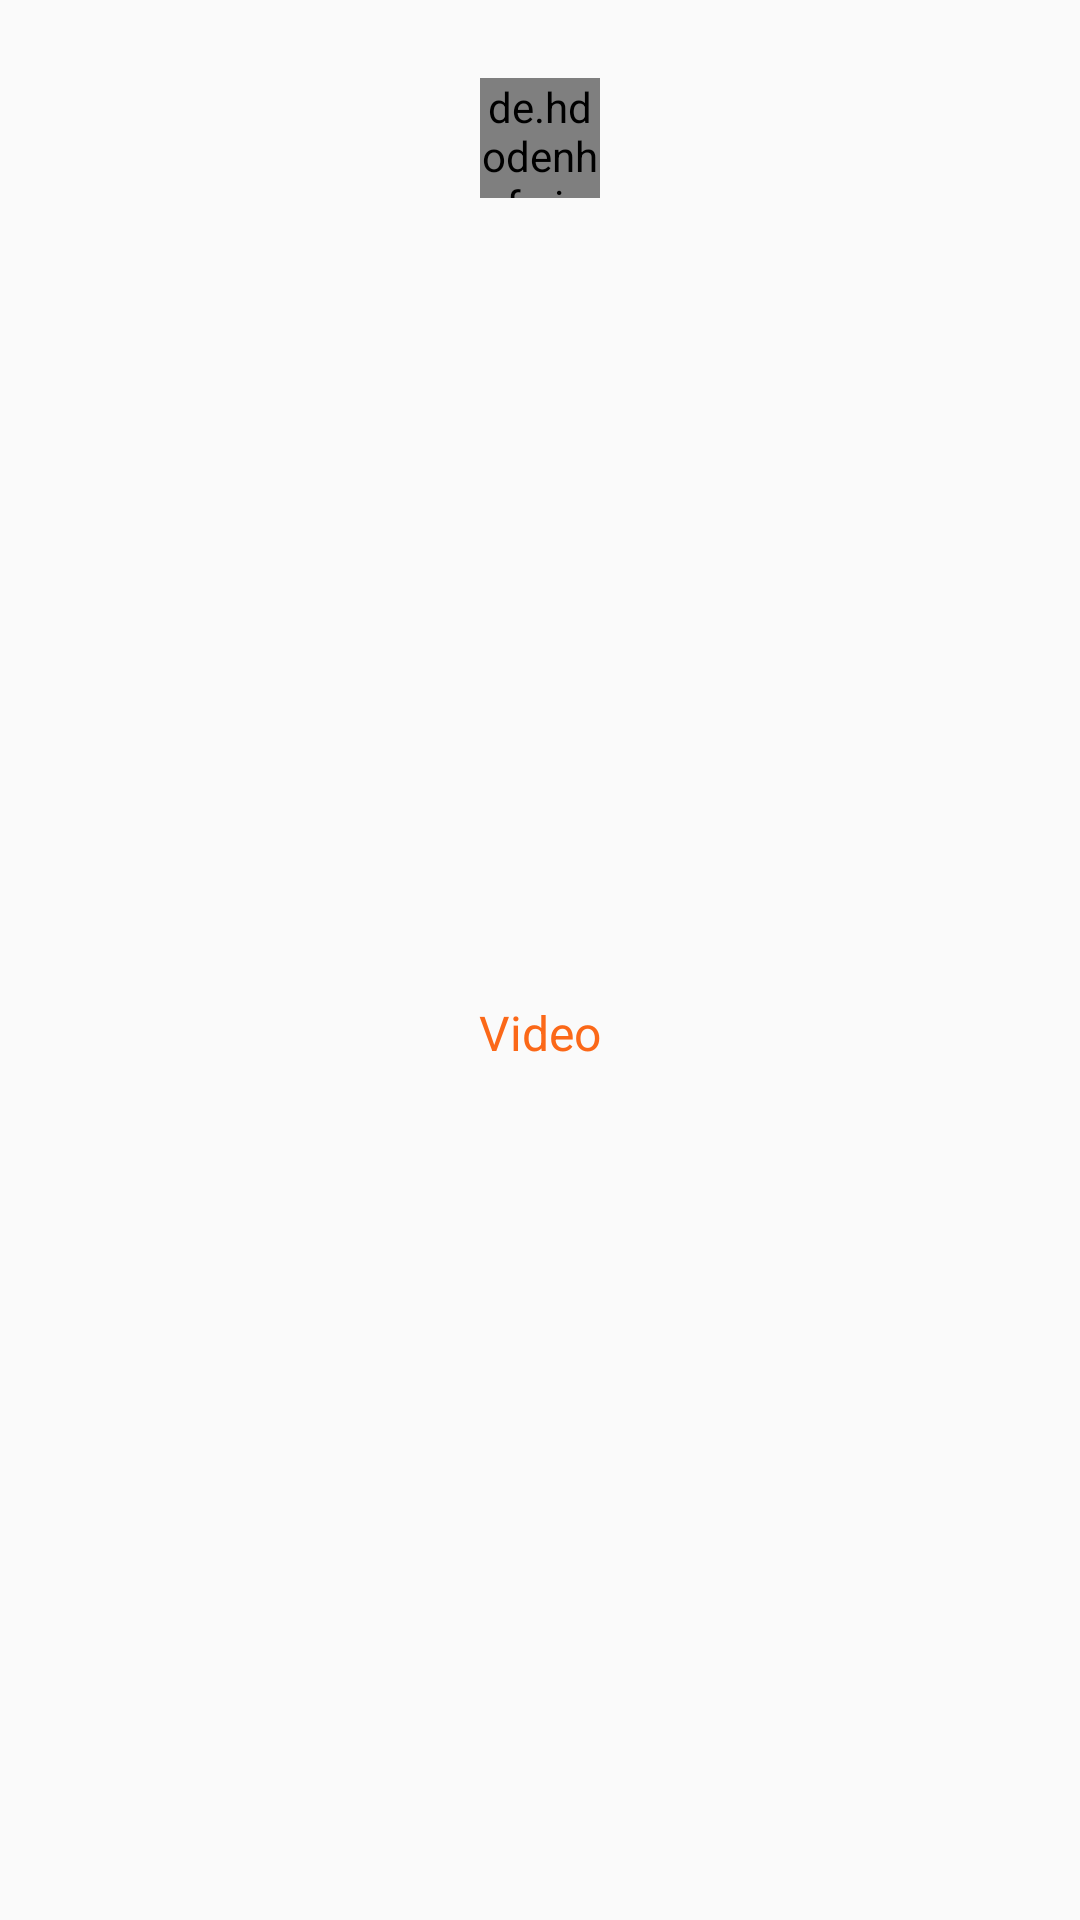

Write the Android layout XML for this screen, with the resource values it uses.
<!-- AndroidManifest.xml: application theme AppTheme -->
<!-- res/layout/component_doctor_action_button.xml -->
<?xml version="1.0" encoding="utf-8"?>
<android.support.constraint.ConstraintLayout xmlns:android="http://schemas.android.com/apk/res/android"
    android:layout_width="wrap_content"
    android:layout_height="wrap_content"
    android:padding="10dp"
    xmlns:app="http://schemas.android.com/apk/res-auto">

    <de.hdodenhof.circleimageview.CircleImageView
        android:id="@+id/img_profile_doctor_row"
        android:layout_width="40dp"
        android:layout_height="40dp"
        android:layout_marginEnd="8dp"
        android:layout_marginStart="8dp"
        android:layout_marginTop="16dp"
        android:src="@drawable/default_profile_pic"
        app:civ_border_color="#FF000000"
        app:civ_border_width="0dp"
        app:layout_constraintEnd_toEndOf="@+id/txt_name_doctor_row"
        app:layout_constraintStart_toStartOf="@+id/txt_name_doctor_row"
        app:layout_constraintTop_toTopOf="parent" />

    <TextView
        android:id="@+id/txt_name_doctor_row"
        android:layout_width="wrap_content"
        android:layout_height="wrap_content"
        android:layout_marginBottom="16dp"
        android:layout_marginEnd="16dp"
        android:layout_marginStart="16dp"
        android:layout_marginTop="8dp"
        android:text="@string/video_short_title"
        android:textColor="@color/text_color_secondary"
        android:textSize="16sp"
        app:layout_constraintBottom_toBottomOf="parent"
        app:layout_constraintEnd_toEndOf="parent"
        app:layout_constraintStart_toStartOf="parent"
        app:layout_constraintTop_toBottomOf="@+id/img_profile_doctor_row" />

</android.support.constraint.ConstraintLayout>
<!-- resources referenced by this layout -->
<resources>
  <color name="text_color_secondary">#fb6818</color>
  <string name="video_short_title">Video</string>
  <style name="AppTheme" parent="Theme.AppCompat.Light.NoActionBar">
          
          <item name="colorPrimary">@color/colorPrimary</item>
          <item name="colorPrimaryDark">@color/colorPrimaryDark</item>
          <item name="colorAccent">@color/colorAccent</item>
          <item name="colorButtonNormal">@color/colorPrimaryDark</item>
      </style>
  <color name="colorPrimary">#fd8645</color>
  <color name="colorPrimaryDark">#fb5818</color>
  <color name="colorAccent">#F5B041</color>
</resources>
